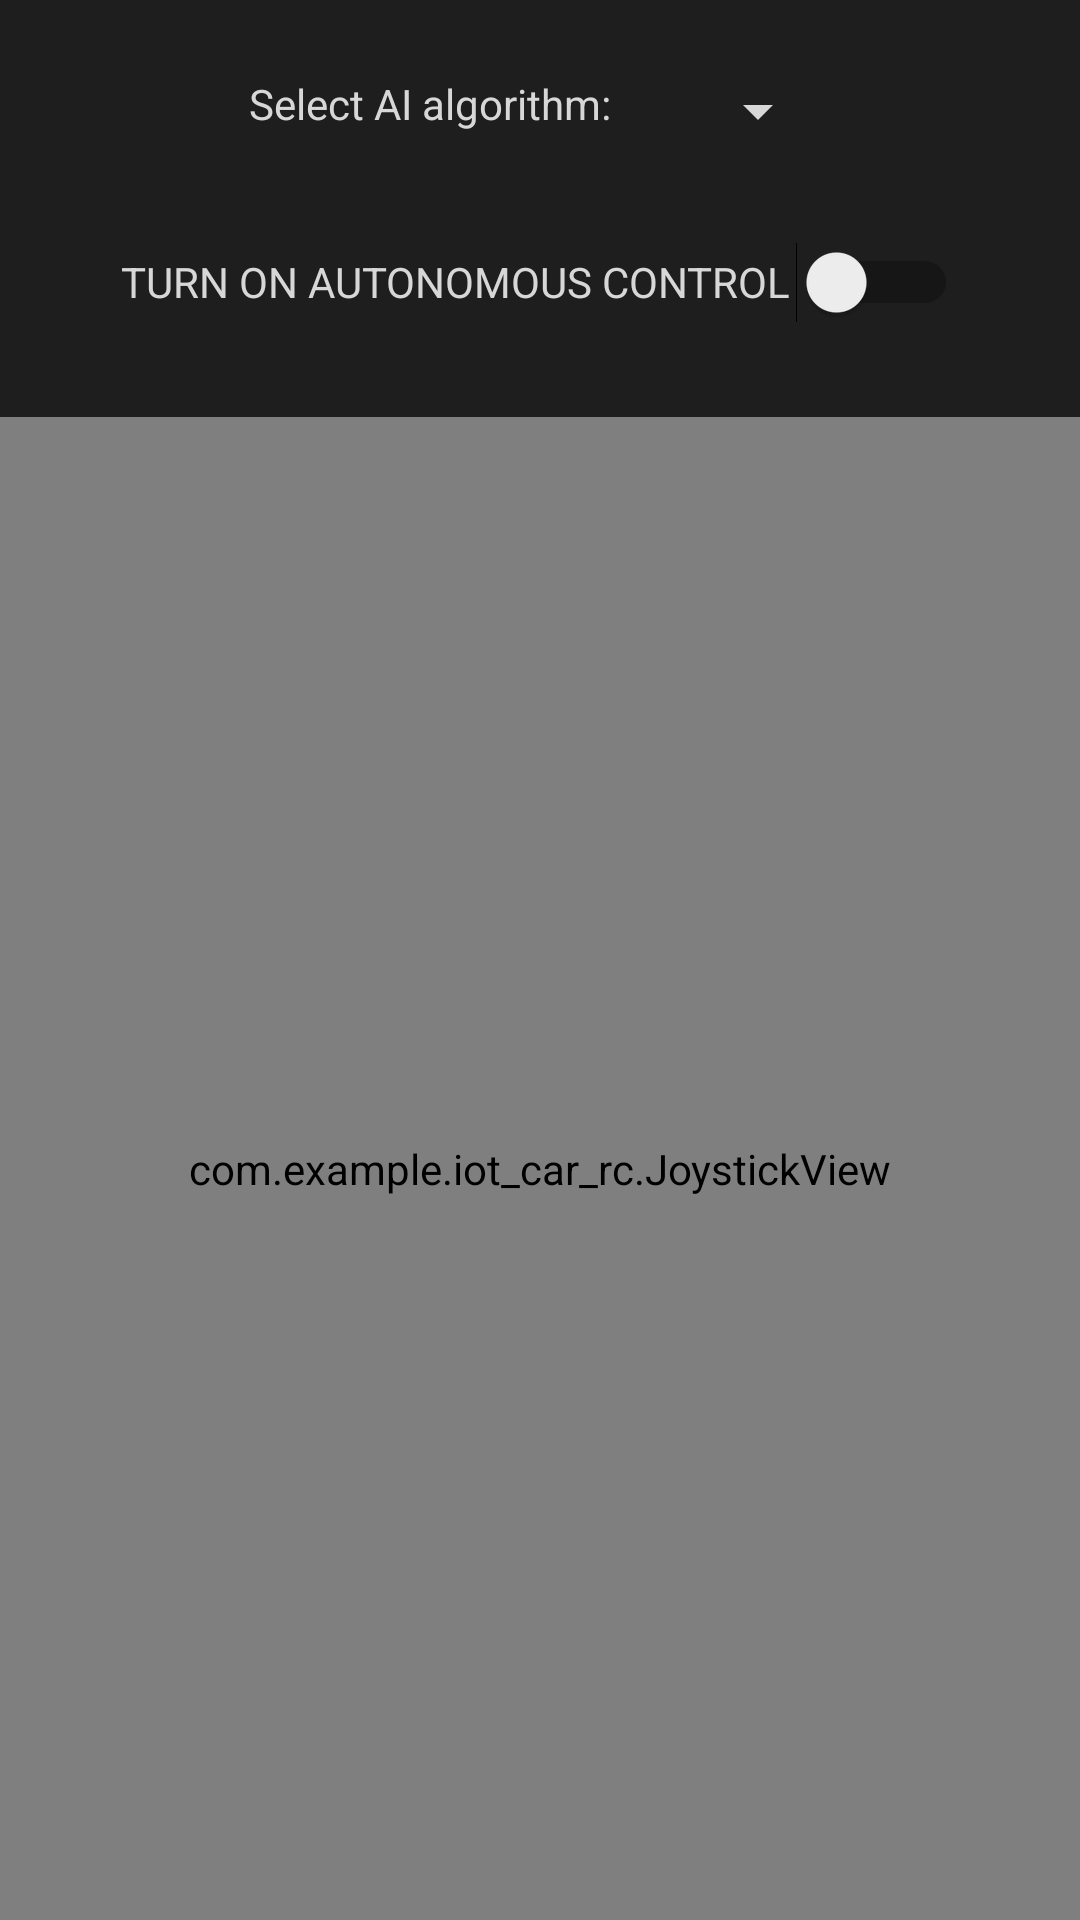

This screen was rendered from an Android layout file. Write that file and the resources it references.
<!-- AndroidManifest.xml: application theme AppTheme -->
<!-- res/layout/activity_main.xml -->
<?xml version="1.0" encoding="utf-8"?>
<LinearLayout  xmlns:android="http://schemas.android.com/apk/res/android"
    xmlns:app="http://schemas.android.com/apk/res-auto"
    xmlns:tools="http://schemas.android.com/tools"
    android:layout_width="match_parent"
    android:layout_height="match_parent"
    android:background="@color/background"
    tools:context=".MainActivity"
    android:orientation="vertical">

    <LinearLayout
        android:layout_width="wrap_content"
        android:layout_height="wrap_content"
        android:layout_marginTop="25dp"
        android:layout_marginBottom="25dp"
        android:layout_gravity="center_horizontal"
        android:orientation="horizontal">

        <TextView
            android:layout_width="wrap_content"
            android:layout_height="wrap_content"
            android:text="@string/algorithm_spinner_label"
            android:textColor="@color/text_color"
            android:gravity="center_vertical"
            android:layout_marginEnd="25dp"/>

        <Spinner
            android:id="@+id/algorithm_spinner"
            android:layout_width="wrap_content"
            android:layout_height="wrap_content"
            android:backgroundTint="@color/text_color"
            android:gravity="center_vertical"
            app:layout_constraintBottom_toTopOf="@+id/joystickView"
            app:layout_constraintTop_toTopOf="parent"
            app:layout_constraintVertical_bias="0.0"
            tools:layout_editor_absoluteX="16dp" />

    </LinearLayout>

    <Switch
        android:id="@+id/control_mode_switch"
        android:layout_width="279dp"
        android:layout_height="40dp"
        android:text="@string/control_mode_switch_text_on"
        android:textColor="@color/text_color"
        android:layout_gravity="center_horizontal"
        android:layout_marginBottom="25dp"
        app:layout_constraintBottom_toTopOf="@+id/joystickView"
        app:layout_constraintEnd_toEndOf="parent"
        app:layout_constraintStart_toStartOf="parent"
        app:layout_constraintTop_toTopOf="parent" />

    <com.example.iot_car_rc.JoystickView
        android:id="@+id/joystickView"
        android:layout_width="match_parent"
        android:layout_height="match_parent"
        app:layout_constraintBottom_toBottomOf="parent"
        app:layout_constraintEnd_toEndOf="parent"
        app:layout_constraintHorizontal_bias="1.0"
        app:layout_constraintStart_toStartOf="parent" />

</LinearLayout >
<!-- resources referenced by this layout -->
<resources>
  <color name="background">#1E1E1E</color>
  <color name="text_color">#D7D7D7</color>
  <string name="algorithm_spinner_label">Select AI algorithm: </string>
  <string name="control_mode_switch_text_on">TURN ON AUTONOMOUS CONTROL</string>
  <style name="AppTheme" parent="Theme.AppCompat.Light.DarkActionBar">
          
          <item name="colorPrimary">@color/colorPrimary</item>
          <item name="colorPrimaryDark">@color/colorPrimaryDark</item>
          <item name="colorAccent">@color/colorAccent</item>
          <item name="windowNoTitle">true</item>
      </style>
  <color name="colorPrimary">#008577</color>
  <color name="colorPrimaryDark">#1A1A1A</color>
  <color name="colorAccent">#C387BD</color>
</resources>
